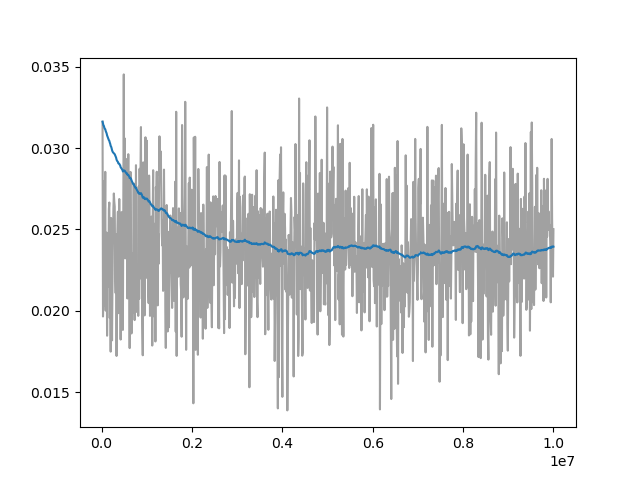

Source data for this figure (header and first rows):
Wall time, Step, Value
1709987343, 20000, 0.03162
1709987402, 30000, 0.01965
1709987461, 40000, 0.02081
1709987520, 50000, 0.02798
1709987581, 60000, 0.02031
1709987643, 70000, 0.02481
1709987701, 80000, 0.02854
1709987760, 90000, 0.02001
1709987820, 100000, 0.02311
1709987878, 110000, 0.02481
1709987937, 120000, 0.01847
1709987995, 130000, 0.02286
1709988054, 140000, 0.02146
1709988112, 150000, 0.02227
1709988171, 160000, 0.02626
1709988230, 170000, 0.02666
1709988289, 180000, 0.01956
1709988348, 190000, 0.02261
1709988407, 200000, 0.01749
1709988466, 210000, 0.02571
1709988524, 220000, 0.02072
1709988583, 230000, 0.01819
1709988642, 240000, 0.02179
1709988701, 250000, 0.02438
1709988760, 260000, 0.02626
1709988819, 270000, 0.02721
1709988878, 280000, 0.02671
1709988936, 290000, 0.0264
1709988994, 300000, 0.0222
1709989052, 310000, 0.02109
1709989111, 320000, 0.02469
1709989170, 330000, 0.01723
1709989228, 340000, 0.02263
1709989286, 350000, 0.02489
1709989344, 360000, 0.02609
1709989402, 370000, 0.01986
1709991497, 390000, 0.02687
1709991556, 400000, 0.02299
1709991614, 410000, 0.02514
1709991673, 420000, 0.01823
1709991731, 430000, 0.02406
1709991790, 440000, 0.02607
1709991848, 450000, 0.02289
1709991907, 460000, 0.02506
1709991965, 470000, 0.01883
1709992079, 490000, 0.03453
1709992137, 500000, 0.02573
1709992196, 510000, 0.0306
1709992254, 520000, 0.02322
1709992314, 530000, 0.02441
1709992373, 540000, 0.02514
1709992431, 550000, 0.02387
1709992490, 560000, 0.02933
1709992548, 570000, 0.02076
1709992608, 580000, 0.02582
1709992665, 590000, 0.02963
1709992724, 600000, 0.02175
1709992782, 610000, 0.02541
1709992841, 620000, 0.01771
1709992900, 630000, 0.02756
... 911 more rows
